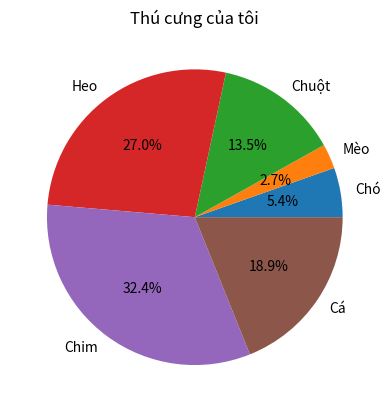

Source code (Python):
import numpy as np
import matplotlib.pyplot as mp
data = {'Chó':20,'Mèo':10,'Chuột':50,'Heo':100,'Chim':120,'Cá':70}

mp.pie(list(data.values()),labels=list(data.keys()),autopct='%1.1f%%')
mp.title("Thú cưng của tôi")
mp.show()
